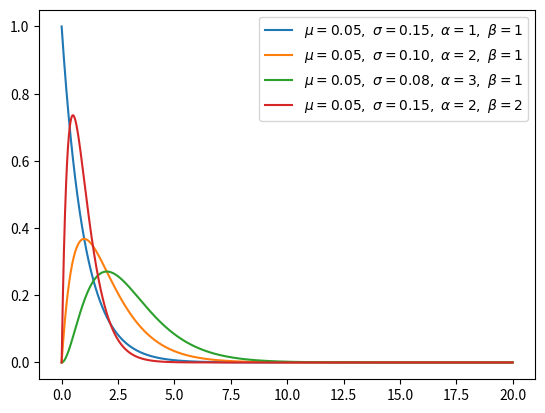

This figure's Python source: (Note: this script raises an exception after producing the figure.)
"""
[redacted]
    https://en.wikipedia.org/wiki/Gamma_distribution
"""
import numpy as np
from matplotlib import pyplot as plt

def gamma_function(n):
    cal = 1
    for i in range(2, n):
        cal *= i
    return cal

def gamma(x, a, b):
    c = (b ** a) / gamma_function(a)
    y = c * (x ** (a - 1)) * np.exp(-b * x)
    return x, y, np.mean(y), np.std(y)

for ls in [(1, 1), (2, 1), (3, 1), (2, 2)]:
    a, b = ls[0], ls[1]

    x = np.arange(0, 20, 0.01)
    x, y, u, s = gamma(x, a=a, b=b)
    plt.plot(x, y, label=r'$\mu=%.2f,\ \sigma=%.2f,'
                         r'\ \alpha=%d,\ \beta=%d$' % (u, s, a, b))
plt.legend()
plt.savefig('graph/gamma.png')
plt.show()
